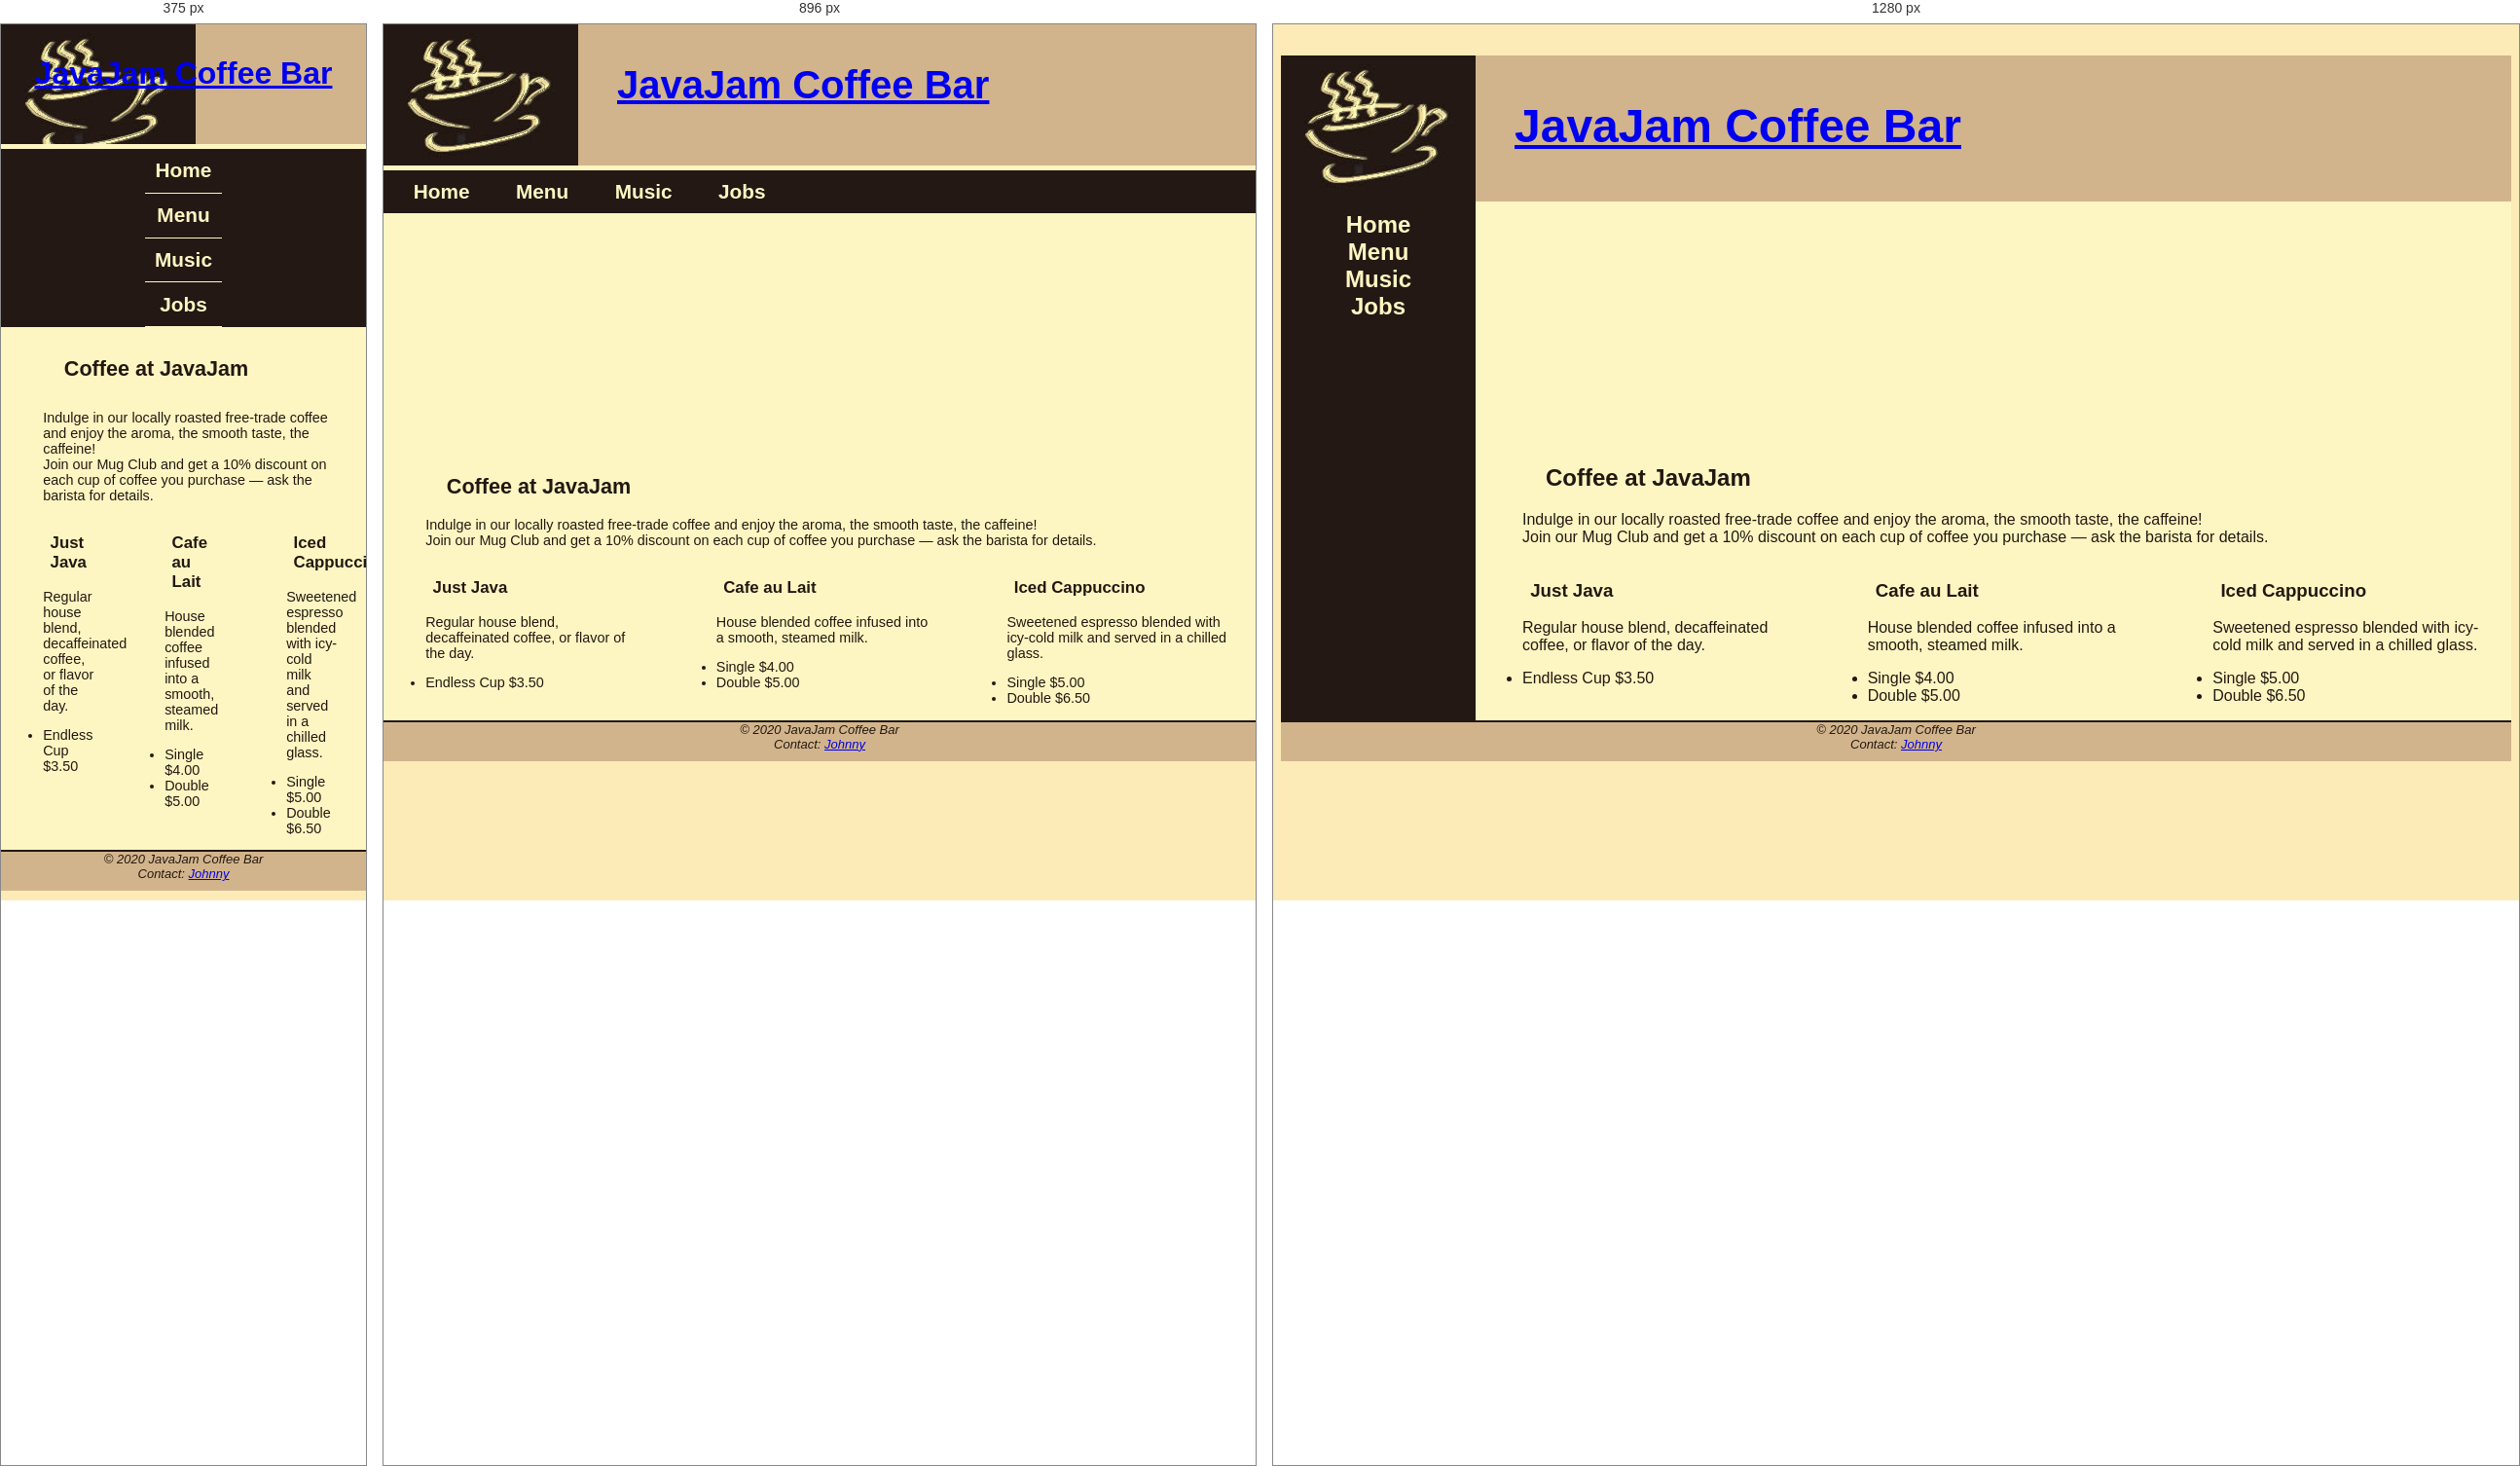
Rendered at 375 px, 896 px and 1280 px, left to right.

<!-- file: menuA7.htm -->
<!DOCTYPE html>
<html lang="en">
<head>
    <meta charset="UTF-8">
    <meta name="viewport" content="width=device-width, initial-scale=1.0">
    <title>JavaJam Coffee Bar Menu</title>
    <link rel="stylesheet" href="javajam.css"> 
    <!--[if lt IE 9]>
    <script src="http://html5shim.googlecode.com/svn/trunk/html5.js"></script>
    <![endif]-->
</head>
<body>
    <div id="wrapper">
        <header>
            <h1><a href="homeA7.htm">JavaJam Coffee Bar</a></h1> 
        </header>
        <nav>
            <ul>
                <li><a href="homeA7.htm">Home</a></li> 
                <li><a href="#menuA7">Menu</a></li>
                <li><a href="musicA7.htm">Music</a></li>
                <li><a href="jobs.htm">Jobs</a></li>
            </ul>
        </nav>
        <main>
            <div id="heromugs"></div> 
            <h2>Coffee at JavaJam</h2>
            <p>Indulge in our locally roasted free-trade coffee and enjoy the aroma, the smooth taste, the caffeine! <br> 
            Join our Mug Club and get a 10% discount on each cup of coffee you purchase — ask the barista for details.</p>
            
            <section class="onethird"> <!--column with 1/3rd -->
                <h3>Just Java</h3>
                <p>Regular house blend, decaffeinated coffee, or flavor of the day.</p>
                <ul>
                    <li>Endless Cup $3.50</li>
                </ul>
            </section>
            
            <section class="onethird"> <!--column with 1/3rd -->
                <h3>Cafe au Lait</h3>
                <p>House blended coffee infused into a smooth, steamed milk.</p>
                <ul>
                    <li>Single $4.00</li>
                    <li>Double $5.00</li>
                </ul>
            </section>
            
             <section class="onethird"> <!--column with 1/3rd -->
                <h3>Iced Cappuccino</h3>
                <p>Sweetened espresso blended with icy-cold milk and served in a chilled glass.</p>
                <ul>
                    <li>Single $5.00</li>
                    <li>Double $6.50</li>
                </ul>
            </section>
        
        </main>
        
        <footer>
            &copy; 2020 JavaJam Coffee Bar<br>
            Contact: <a href="mailto:[email-redacted]">Johnny</a>
        </footer>
    </div>
</body>
</html>







/* @media block from javajam.css */
@media only screen and (max-width: 1024px){
    body {
        margin: 0;
        background-image: none;
    }
    #wrapper {
        width: auto;
        min-width: 0;
        margin: 0 auto; /* Center wrapper */
        padding: 0;
        box-shadow: none;
        max-width: 1024px; /* Adjust max-width */
    }
    header{
        border-bottom: 5px solid #fef6c2;
    }
    h1{
        margin-top: 0;
        margin-bottom: 1em;
        padding-top: 1em;
        padding-bottom: 1em;
        font-size: 2.5em;
    }
    nav{
        float: none;
        width: auto;
        text-align: center;
        padding-top: 0;
        margin: 10px;
        font-size: 1.3em;
    }
    nav li{
        display: inline-block;
    }
    nav a{
        padding: 1em;
        width: 8em;
        font-weight: bold;
        border-style: none;
    }
    nav ul{
        padding: 0;
        margin: 0;
    }
    #heroroad, #heromugs, #heroguitar{
        padding: 0;
        margin: 0;
    }
    main{
        padding: 0;
        margin: 0;
        font-size: 90%;
    }
}

/* @media block from javajam.css */
@media only screen and (max-width:768px){
    header{
        background-image: url("../a3/javajamlogo.jpg");
        height: 128px;
        padding-left: 20px; /* Adjust padding */
        padding-right: 20px; /* Adjust padding */
    }
    h1{
        font-size: 2em;
        text-align: center;
        padding-left: 0;
    }
    nav{
        margin: 0 auto; /* Center nav */
        width: fit-content; /* Adjust width */
        padding-left: 20px; /* Adjust padding */
        padding-right: 20px; /* Adjust padding */
    }
    nav a{
        display: block;
        padding: 0.5em; /* Adjust padding */
        width: auto;
        border-bottom: 1px solid #fef6c2;
    }
    nav li{
        display: block;
    }
    main{
        padding-top: 1px;
        margin: 0 auto; /* Center main */
        max-width: 768px; /* Adjust max-width */
    }
    h2{
        padding: 0.5em 0; /* Adjust padding */
        margin-right: 0.5em;
    }
    .details{
        padding-left: 0;
        padding-right: 0;
    }
    #heroroad, #heromugs, #heroguitar{
        background-image: none;
        height: auto;
    } 
    .floatleft{
        padding-left: 0.5em;
        padding-right: 0.5em;
    }
    #mobile{
        display: inline
    }
    #desktop{
        display: none;
    }
}